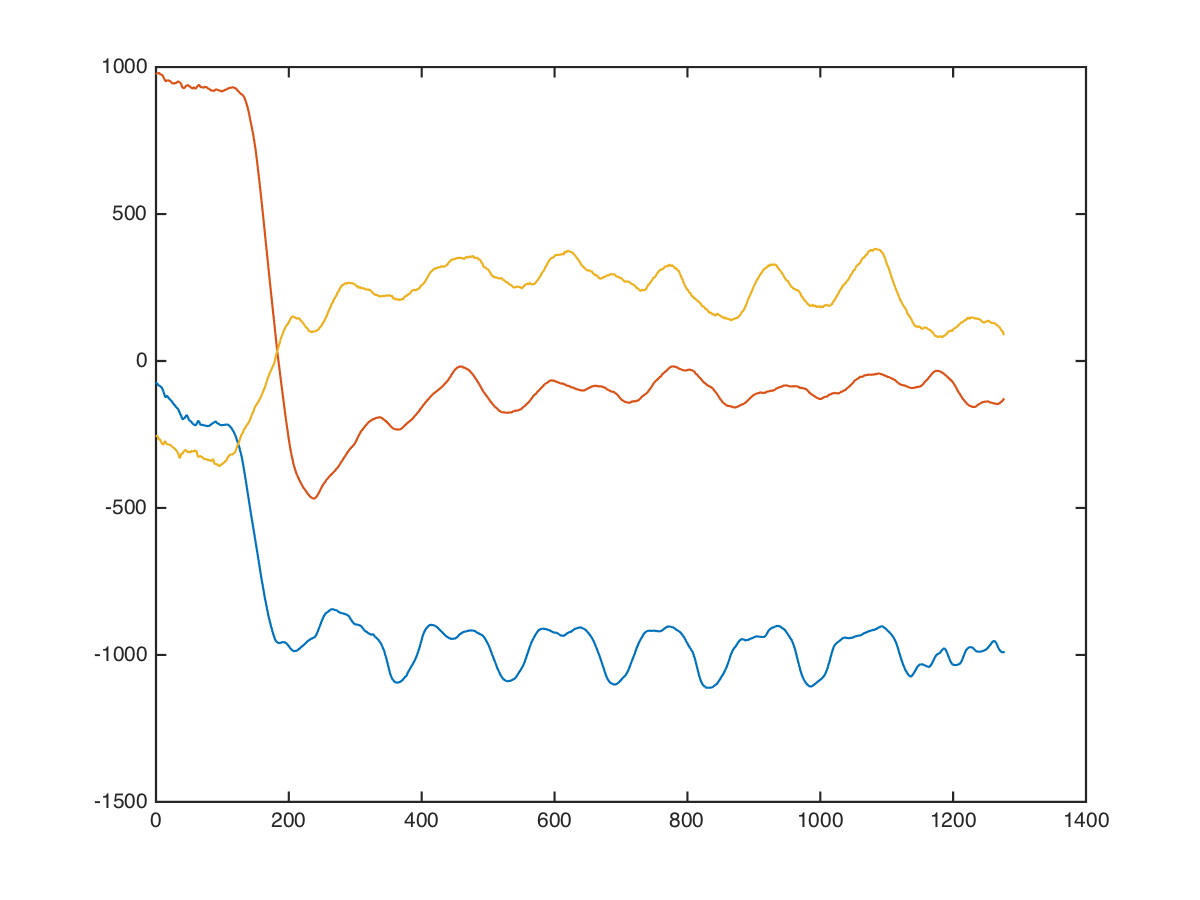

The data file committed next to this chart (first rows):
chest, dumbbell-chest-press, 30, 25, 7, -64, 992, -176
chest, dumbbell-chest-press, 30, 25, 7, -33, 992, -292
chest, dumbbell-chest-press, 30, 25, 7, -32, 992, -189
chest, dumbbell-chest-press, 30, 25, 7, -25, 1014, -184
chest, dumbbell-chest-press, 30, 25, 7, -39, 1001, -228
chest, dumbbell-chest-press, 30, 25, 7, -47, 1014, -196
chest, dumbbell-chest-press, 30, 25, 7, -41, 974, -185
chest, dumbbell-chest-press, 30, 25, 7, -54, 982, -211
chest, dumbbell-chest-press, 30, 25, 7, -49, 1024, -223
chest, dumbbell-chest-press, 30, 25, 7, -28, 1019, -191
chest, dumbbell-chest-press, 30, 25, 7, -43, 1010, -178
chest, dumbbell-chest-press, 30, 25, 7, -79, 996, -170
chest, dumbbell-chest-press, 30, 25, 7, -70, 986, -186
chest, dumbbell-chest-press, 30, 25, 7, -52, 984, -168
chest, dumbbell-chest-press, 30, 25, 7, -54, 1001, -212
chest, dumbbell-chest-press, 30, 25, 7, -62, 1008, -232
chest, dumbbell-chest-press, 30, 25, 7, -59, 986, -216
chest, dumbbell-chest-press, 30, 25, 7, -51, 971, -250
chest, dumbbell-chest-press, 30, 25, 7, -53, 983, -272
chest, dumbbell-chest-press, 30, 25, 7, -61, 992, -287
chest, dumbbell-chest-press, 30, 25, 7, -64, 1006, -296
chest, dumbbell-chest-press, 30, 25, 7, -69, 1011, -250
chest, dumbbell-chest-press, 30, 25, 7, -68, 995, -247
chest, dumbbell-chest-press, 30, 25, 7, -64, 993, -242
chest, dumbbell-chest-press, 30, 25, 7, -56, 1000, -245
chest, dumbbell-chest-press, 30, 25, 7, -52, 972, -272
chest, dumbbell-chest-press, 30, 25, 7, -71, 940, -241
chest, dumbbell-chest-press, 30, 25, 7, -92, 936, -223
chest, dumbbell-chest-press, 30, 25, 7, -85, 929, -251
chest, dumbbell-chest-press, 30, 25, 7, -75, 907, -217
chest, dumbbell-chest-press, 30, 25, 7, -106, 894, -194
chest, dumbbell-chest-press, 30, 25, 7, -153, 876, -238
chest, dumbbell-chest-press, 30, 25, 7, -145, 870, -191
chest, dumbbell-chest-press, 30, 25, 7, -82, 963, -141
chest, dumbbell-chest-press, 30, 25, 7, -27, 1008, -120
chest, dumbbell-chest-press, 30, 25, 7, 2, 992, -203
chest, dumbbell-chest-press, 30, 25, 7, -1, 1008, -318
chest, dumbbell-chest-press, 30, 25, 7, -26, 1080, -301
chest, dumbbell-chest-press, 30, 25, 7, -30, 1156, -272
chest, dumbbell-chest-press, 30, 25, 7, -26, 1100, -321
chest, dumbbell-chest-press, 30, 25, 7, -55, 1029, -478
chest, dumbbell-chest-press, 30, 25, 7, -156, 1007, -446
chest, dumbbell-chest-press, 30, 25, 7, -221, 937, -467
chest, dumbbell-chest-press, 30, 25, 7, -296, 779, -392
chest, dumbbell-chest-press, 30, 25, 7, -338, 764, -131
chest, dumbbell-chest-press, 30, 25, 7, -277, 855, -268
chest, dumbbell-chest-press, 30, 25, 7, -103, 911, -305
chest, dumbbell-chest-press, 30, 25, 7, 70, 906, -315
chest, dumbbell-chest-press, 30, 25, 7, 42, 1042, -354
chest, dumbbell-chest-press, 30, 25, 7, -82, 1086, -399
chest, dumbbell-chest-press, 30, 25, 7, -144, 1008, -359
chest, dumbbell-chest-press, 30, 25, 7, -168, 1032, -273
chest, dumbbell-chest-press, 30, 25, 7, -152, 1024, -466
chest, dumbbell-chest-press, 30, 25, 7, -129, 1047, -434
chest, dumbbell-chest-press, 30, 25, 7, -83, 1003, -298
chest, dumbbell-chest-press, 30, 25, 7, -116, 825, -186
chest, dumbbell-chest-press, 30, 25, 7, -149, 901, -447
chest, dumbbell-chest-press, 30, 25, 7, -145, 975, -473
chest, dumbbell-chest-press, 30, 25, 7, -178, 991, -397
chest, dumbbell-chest-press, 30, 25, 7, -277, 892, -271
chest, dumbbell-chest-press, 30, 25, 7, -348, 774, -274
... 1,265 more rows
